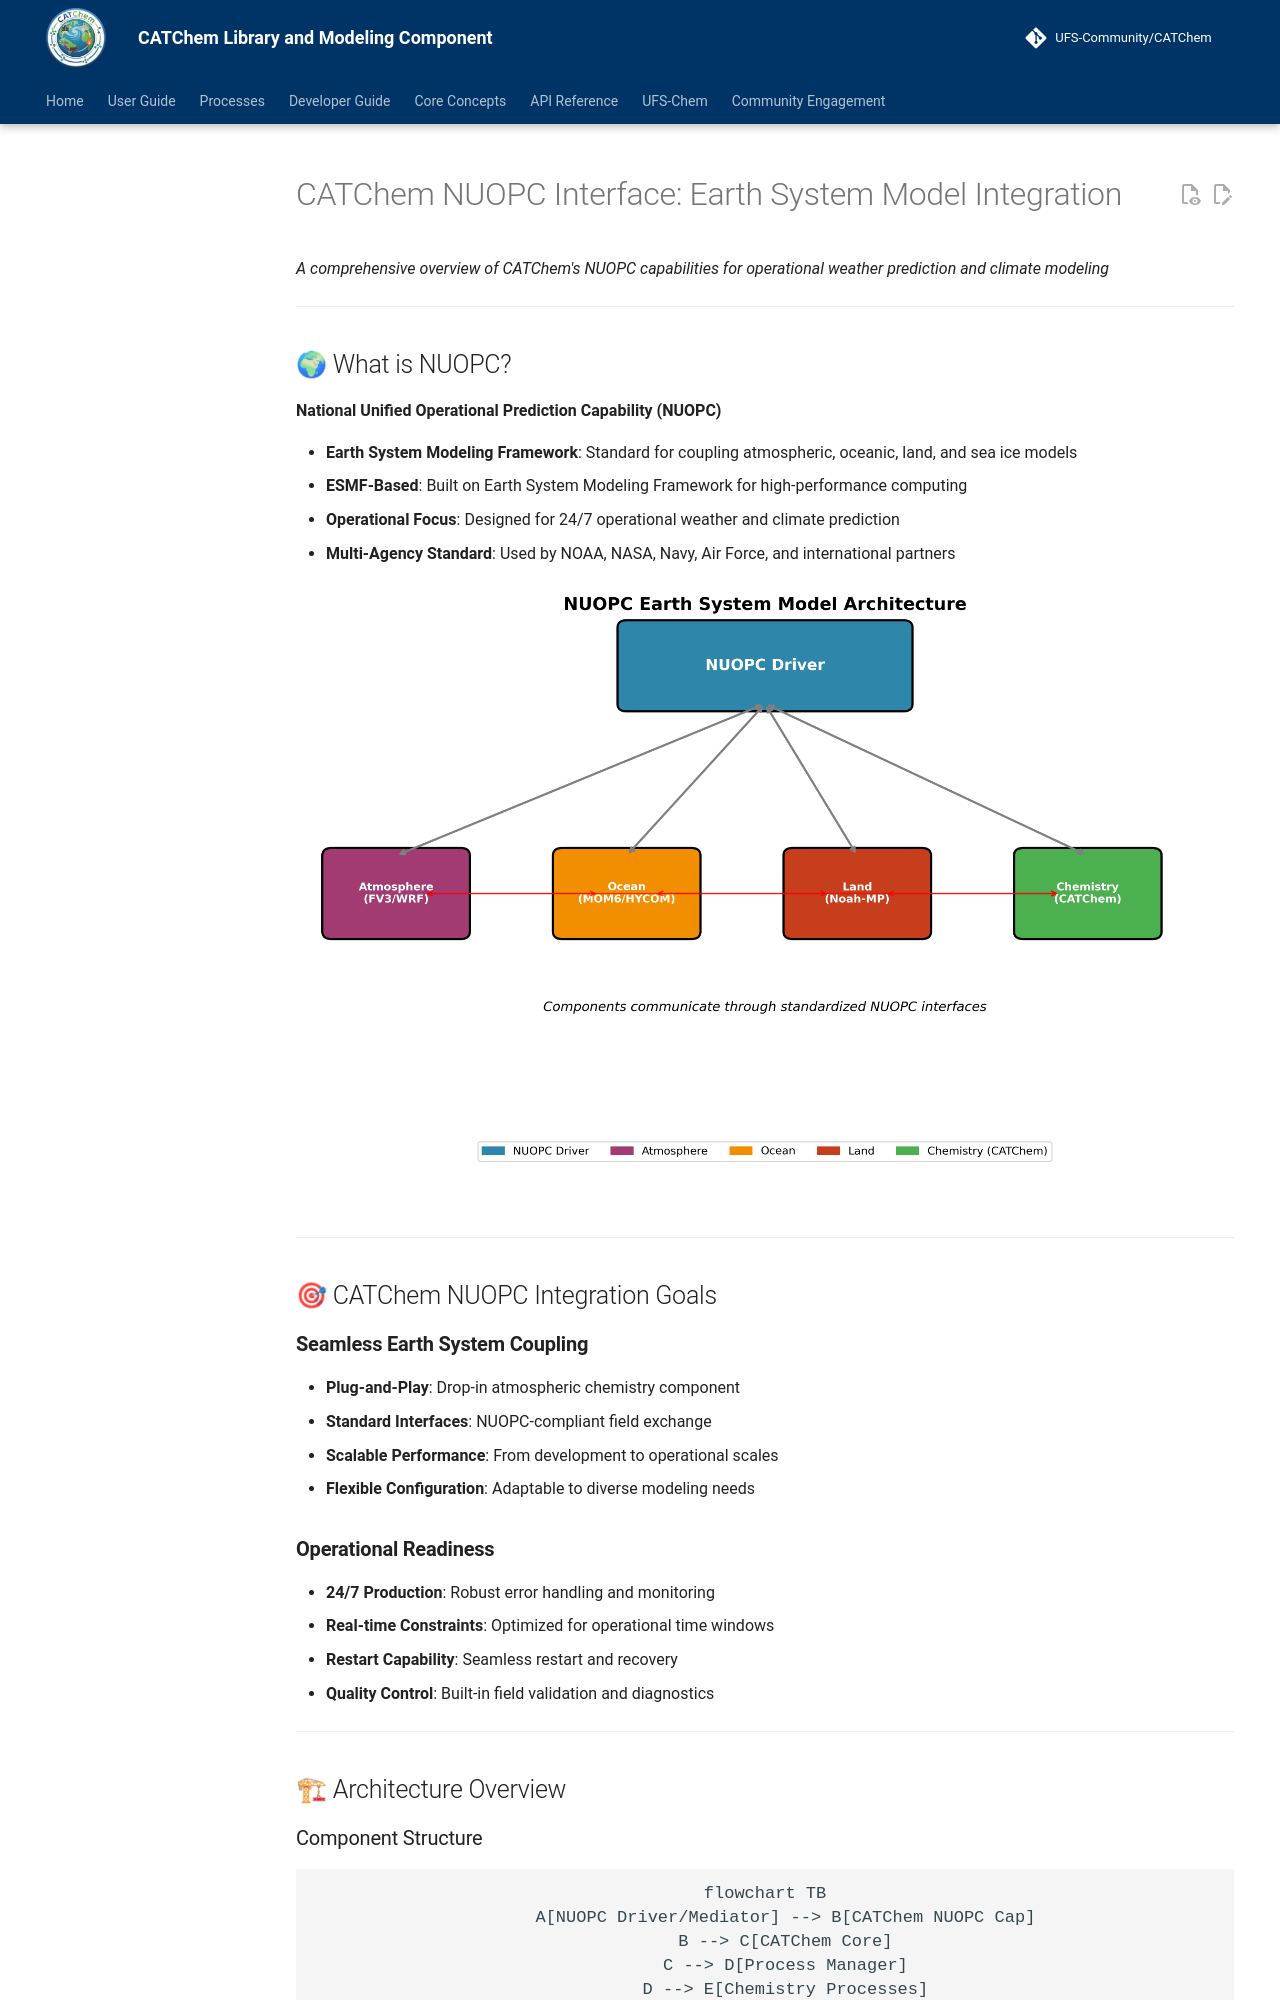

repository: ufs-community/CATChem · page: nuopc-interface-presentation/index.html · generator: mkdocs

# CATChem NUOPC Interface: Earth System Model Integration

*A comprehensive overview of CATChem's NUOPC capabilities for operational weather prediction and climate modeling*

---

## 🌍 What is NUOPC?

**National Unified Operational Prediction Capability (NUOPC)**

- **Earth System Modeling Framework**: Standard for coupling atmospheric, oceanic, land, and sea ice models
- **ESMF-Based**: Built on Earth System Modeling Framework for high-performance computing
- **Operational Focus**: Designed for 24/7 operational weather and climate prediction
- **Multi-Agency Standard**: Used by NOAA, NASA, Navy, Air Force, and international partners

![NUOPC Architecture](diagrams/nuopc-architecture.png)

---

## 🎯 CATChem NUOPC Integration Goals

### **Seamless Earth System Coupling**
- **Plug-and-Play**: Drop-in atmospheric chemistry component
- **Standard Interfaces**: NUOPC-compliant field exchange
- **Scalable Performance**: From development to operational scales
- **Flexible Configuration**: Adaptable to diverse modeling needs

### **Operational Readiness**
- **24/7 Production**: Robust error handling and monitoring
- **Real-time Constraints**: Optimized for operational time windows
- **Restart Capability**: Seamless restart and recovery
- **Quality Control**: Built-in field validation and diagnostics

---

## 🏗 Architecture Overview

### Component Structure

```mermaid
flowchart TB
    A[NUOPC Driver/Mediator] --> B[CATChem NUOPC Cap]
    B --> C[CATChem Core]
    C --> D[Process Manager]
    D --> E[Chemistry Processes]
    D --> F[Transport Processes]
    D --> G[Emission Processes]
    D --> H[Deposition Processes]

    B --> I[Field Exchange]
    I --> J[Import Fields]
    I --> K[Export Fields]

    B --> L[Grid Management]
    L --> M[ESMF Grid]
    L --> N[Regridding]
    L --> O[Halo Exchange]
```
